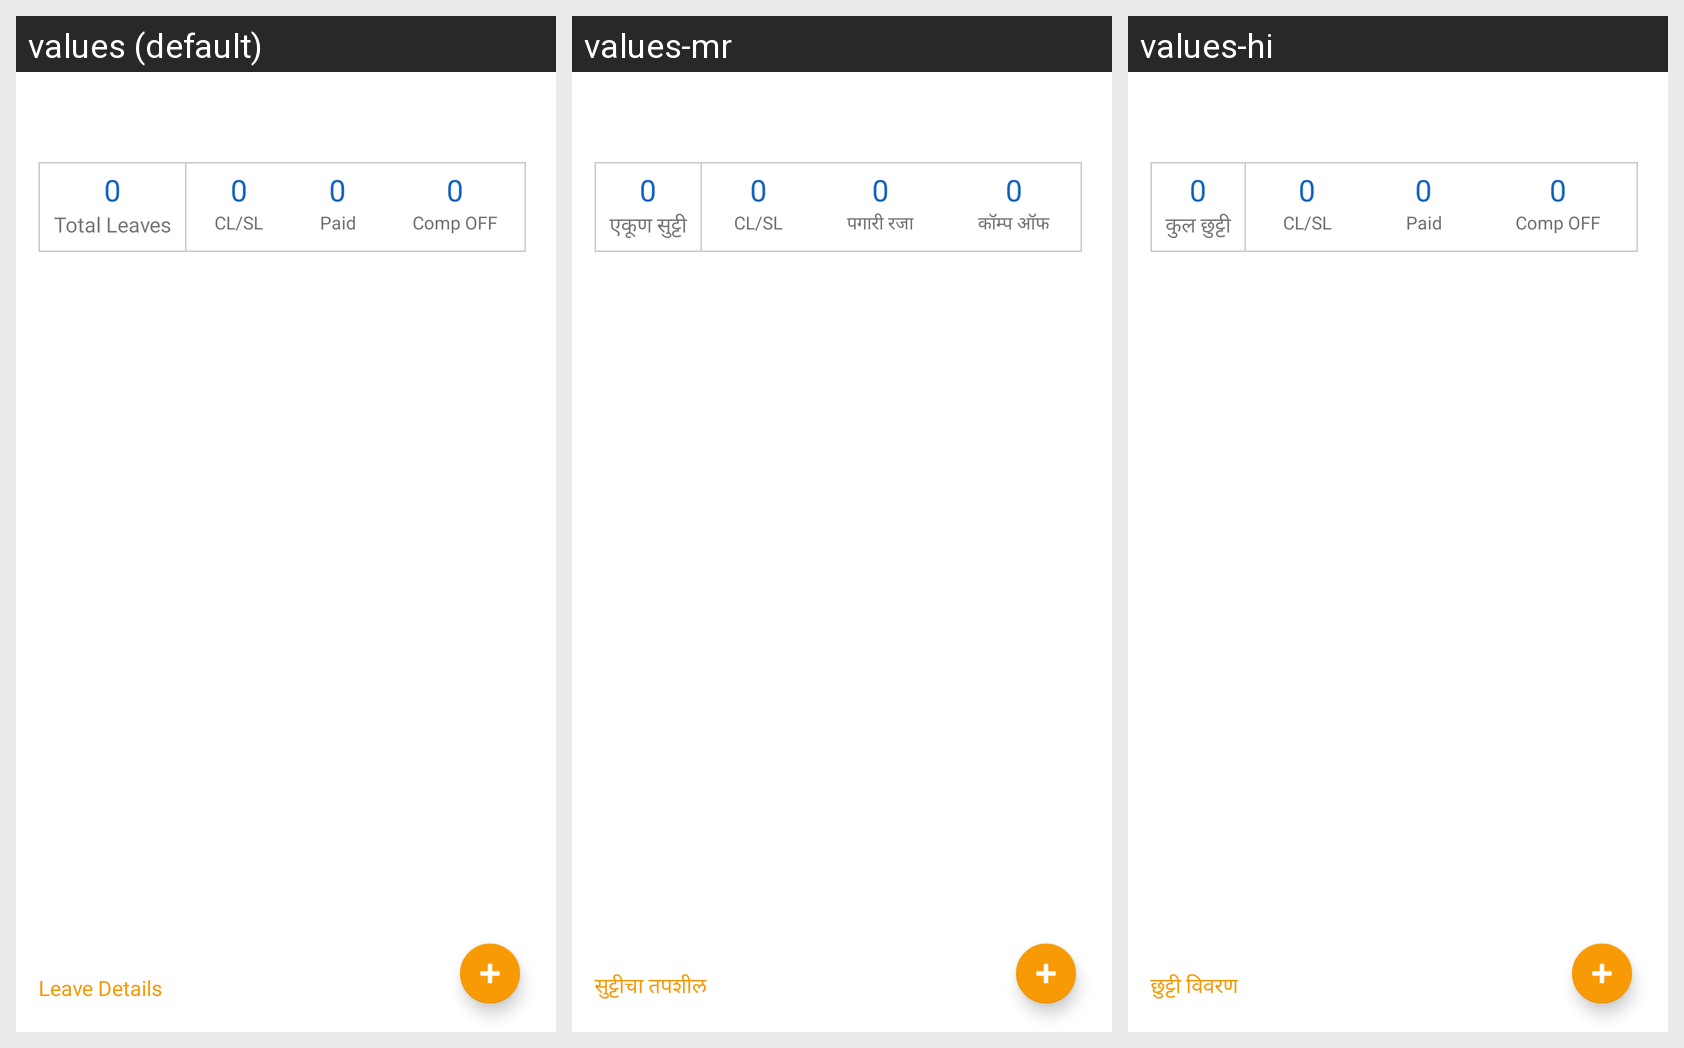

The same Android screen rendered under several of its app's locales, left to right. List the strings drawn on it with the default value and each locale's translation.
Android screen res/layout/fragment_leave_planner.xml rendered under 3 locales, left to right: values (default), values-mr, values-hi. Device: Nexus 5 (rendered at 1080×1920; each locale shown at half size, 540×960, under a caption strip naming it); theme AppTheme.
Strings drawn on this screen, with the default value and each locale's value (text and hints the layout hard-codes, and strings that could not be matched under every locale, appear in the picture but are not listed):

total_leaves
  values: Total Leaves
  values-mr: एकूण सुट्टी
  values-hi: कुल छुट्टी

cl_leaves
  values: CL/SL
  values-mr: CL/SL
  values-hi: CL/SL

paid_leaves
  values: Paid
  values-mr: पगारी रजा
  values-hi: Paid

comp_off_leaves
  values: Comp OFF
  values-mr: कॉम्प ऑफ
  values-hi: Comp OFF

link_leave_apply
  values: Leave Details
  values-mr: सुट्टीचा तपशील
  values-hi: छुट्टी विवरण
